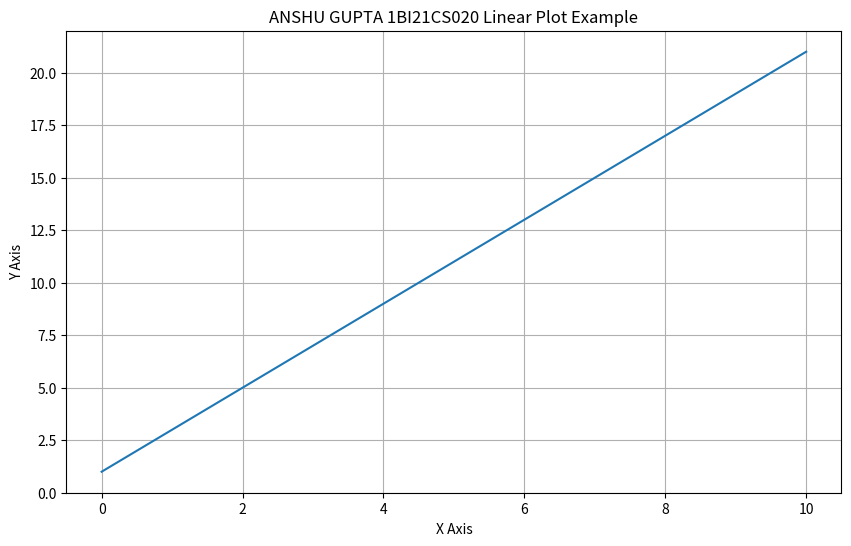

Python code for this plot:
import matplotlib.pyplot as plt
import numpy as np

def linear_plot():
    x = np.linspace(0, 10, 100)
    y = 2 * x + 1

    plt.figure(figsize=(10, 6))
    plt.plot(x, y)
    plt.title('ANSHU GUPTA 1BI21CS020 Linear Plot Example')
    plt.xlabel('X Axis')
    plt.ylabel('Y Axis')
    plt.grid(True)
    plt.show()

# Run the linear plot
linear_plot()
